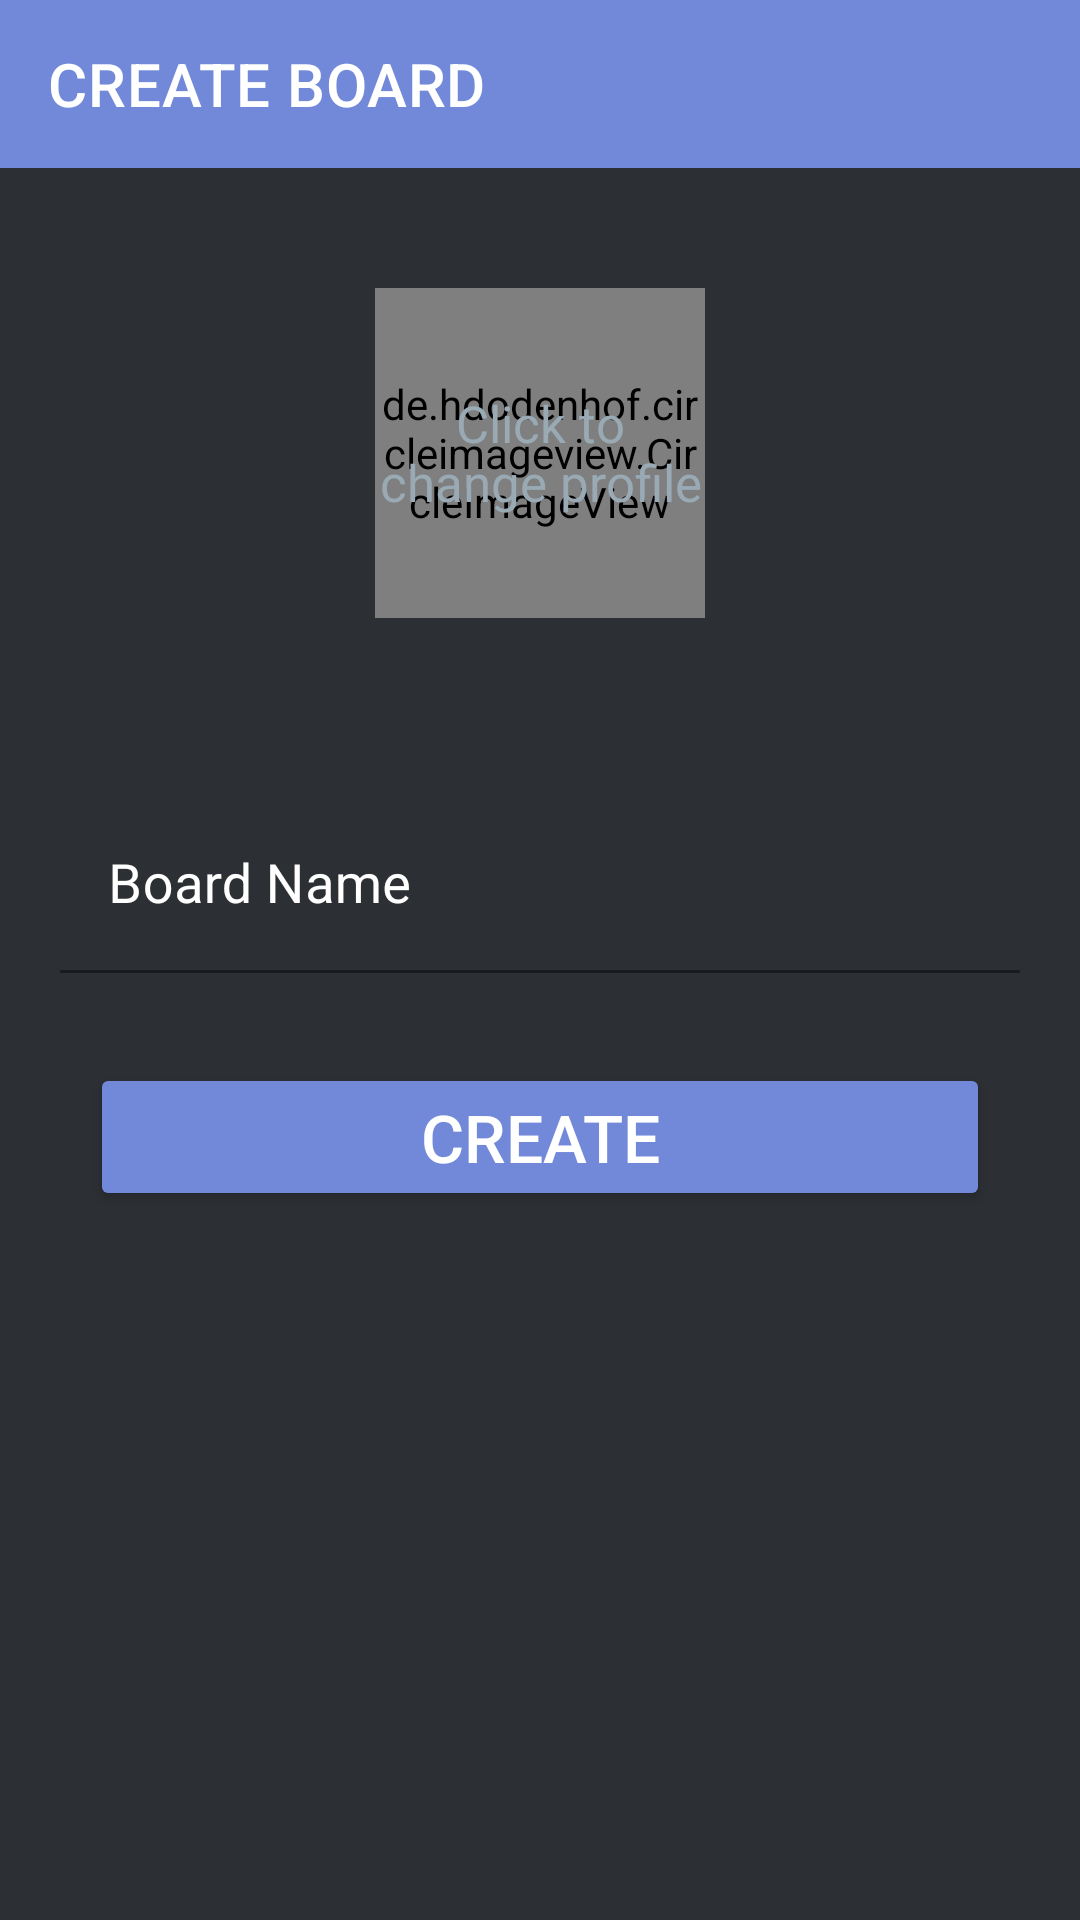

Android layout source for this screen:
<!-- AndroidManifest.xml: application theme Theme.BaiganTheProjectManagerTool -->
<!-- res/layout/activity_create_board.xml -->
<?xml version="1.0" encoding="utf-8"?>
<androidx.constraintlayout.widget.ConstraintLayout xmlns:android="http://schemas.android.com/apk/res/android"
    xmlns:app="http://schemas.android.com/apk/res-auto"
    xmlns:tools="http://schemas.android.com/tools"
    android:layout_width="match_parent"
    android:layout_height="match_parent"
    tools:context=".activities.dsvvsv.activities.CreateBoardActivity"
    android:background="@color/discord_light_black"

    >

    <androidx.appcompat.widget.Toolbar
        android:id="@+id/toolBarCreateBoard"
        android:layout_width="match_parent"
        android:layout_height="?attr/actionBarSize"
        app:layout_constraintStart_toStartOf="parent"
        app:layout_constraintEnd_toEndOf="parent"
        app:layout_constraintTop_toTopOf="parent"
        app:title="CREATE BOARD"
        android:background="@color/discord_purple"
        app:titleTextColor="@color/white"
        />
    <FrameLayout
        android:id="@+id/flCreateBoard"
        android:layout_width="110dp"
        android:layout_height="110dp"
        app:layout_constraintTop_toBottomOf="@id/toolBarCreateBoard"
        app:layout_constraintStart_toStartOf="parent"
        app:layout_constraintEnd_toEndOf="parent"
        android:layout_marginTop="40dp"

        >
        <de.hdodenhof.circleimageview.CircleImageView
            android:id="@+id/ivCreateBoard"
            android:layout_width="110dp"
            android:layout_height="110dp"
            android:src="@drawable/ic_baseline_person_grey_24"
            android:clickable="true"
            app:civ_border_color="@color/black"
            app:civ_border_width="0.6dp"
            tools:background="@color/grey"
            />
        <TextView
            android:id="@+id/tvClickToChangeProfile"
            android:layout_width="wrap_content"
            android:layout_height="wrap_content"
            android:text="Click to change profile"
            android:textSize="17sp"
            android:gravity="center"
            android:layout_gravity="center"
            android:textColor="@color/grey"
            />
    </FrameLayout>

    <com.google.android.material.textfield.TextInputLayout
        android:id="@+id/createBoardTextInputLayout"
        android:layout_width="match_parent"
        android:layout_height="wrap_content"
        app:layout_constraintTop_toBottomOf="@id/flCreateBoard"
        app:layout_constraintStart_toStartOf="parent"
        app:layout_constraintEnd_toEndOf="parent"
        android:layout_marginTop="60dp"
        app:boxBackgroundColor="@color/discord_light_black"
        android:layout_marginLeft="20dp"
        android:layout_marginRight="20dp"
        app:hintTextColor="@color/white"
        android:textColorHint="@color/white"
        app:endIconMode="clear_text"
        app:hintAnimationEnabled="false"
        app:endIconTint="@color/white"

        >
    <androidx.appcompat.widget.AppCompatEditText
        android:id="@+id/etBoardName"
        android:layout_width="match_parent"
        android:layout_height="wrap_content"
        android:hint="Board Name"
        android:inputType="text"
        android:textCursorDrawable="@color/light_grey"
        android:textSize="18sp"
        />
    </com.google.android.material.textfield.TextInputLayout>

    <androidx.appcompat.widget.AppCompatButton
        android:id="@+id/btnCreateBoard"
        android:layout_width="300dp"
        android:layout_height="wrap_content"
        app:layout_constraintTop_toBottomOf="@id/createBoardTextInputLayout"
        app:layout_constraintStart_toStartOf="parent"
        app:layout_constraintEnd_toEndOf="parent"
        android:layout_marginTop="30dp"
        android:backgroundTint="@color/discord_purple"
        android:text="CREATE"
        android:textColor="@color/white"
        android:textSize="22dp"
        android:padding="10dp"
        />

</androidx.constraintlayout.widget.ConstraintLayout>
<!-- resources referenced by this layout -->
<resources>
  <color name="black">#FF000000</color>
  <color name="discord_light_black">#2c2f33</color>
  <color name="discord_purple">#7289da</color>
  <color name="grey">#99aab5</color>
  <color name="light_grey">#F1F1F1</color>
  <color name="white">#FFFFFFFF</color>
  <style name="Theme.BaiganTheProjectManagerTool" parent="Theme.MaterialComponents.DayNight.DarkActionBar">
          
          <item name="colorPrimary">@color/discord_light_black</item>
          <item name="colorPrimaryVariant">@color/discord_purple</item>
          <item name="colorOnPrimary">@color/white</item>
          
          <item name="colorSecondary">@color/teal_200</item>
          <item name="colorSecondaryVariant">@color/teal_700</item>
          <item name="colorOnSecondary">@color/black</item>
          
          <item name="android:statusBarColor" tools:targetApi="l">?attr/colorPrimaryVariant</item>
          
  
  
      </style>
  <color name="teal_200">#FF03DAC5</color>
  <color name="teal_700">#FF018786</color>
</resources>
